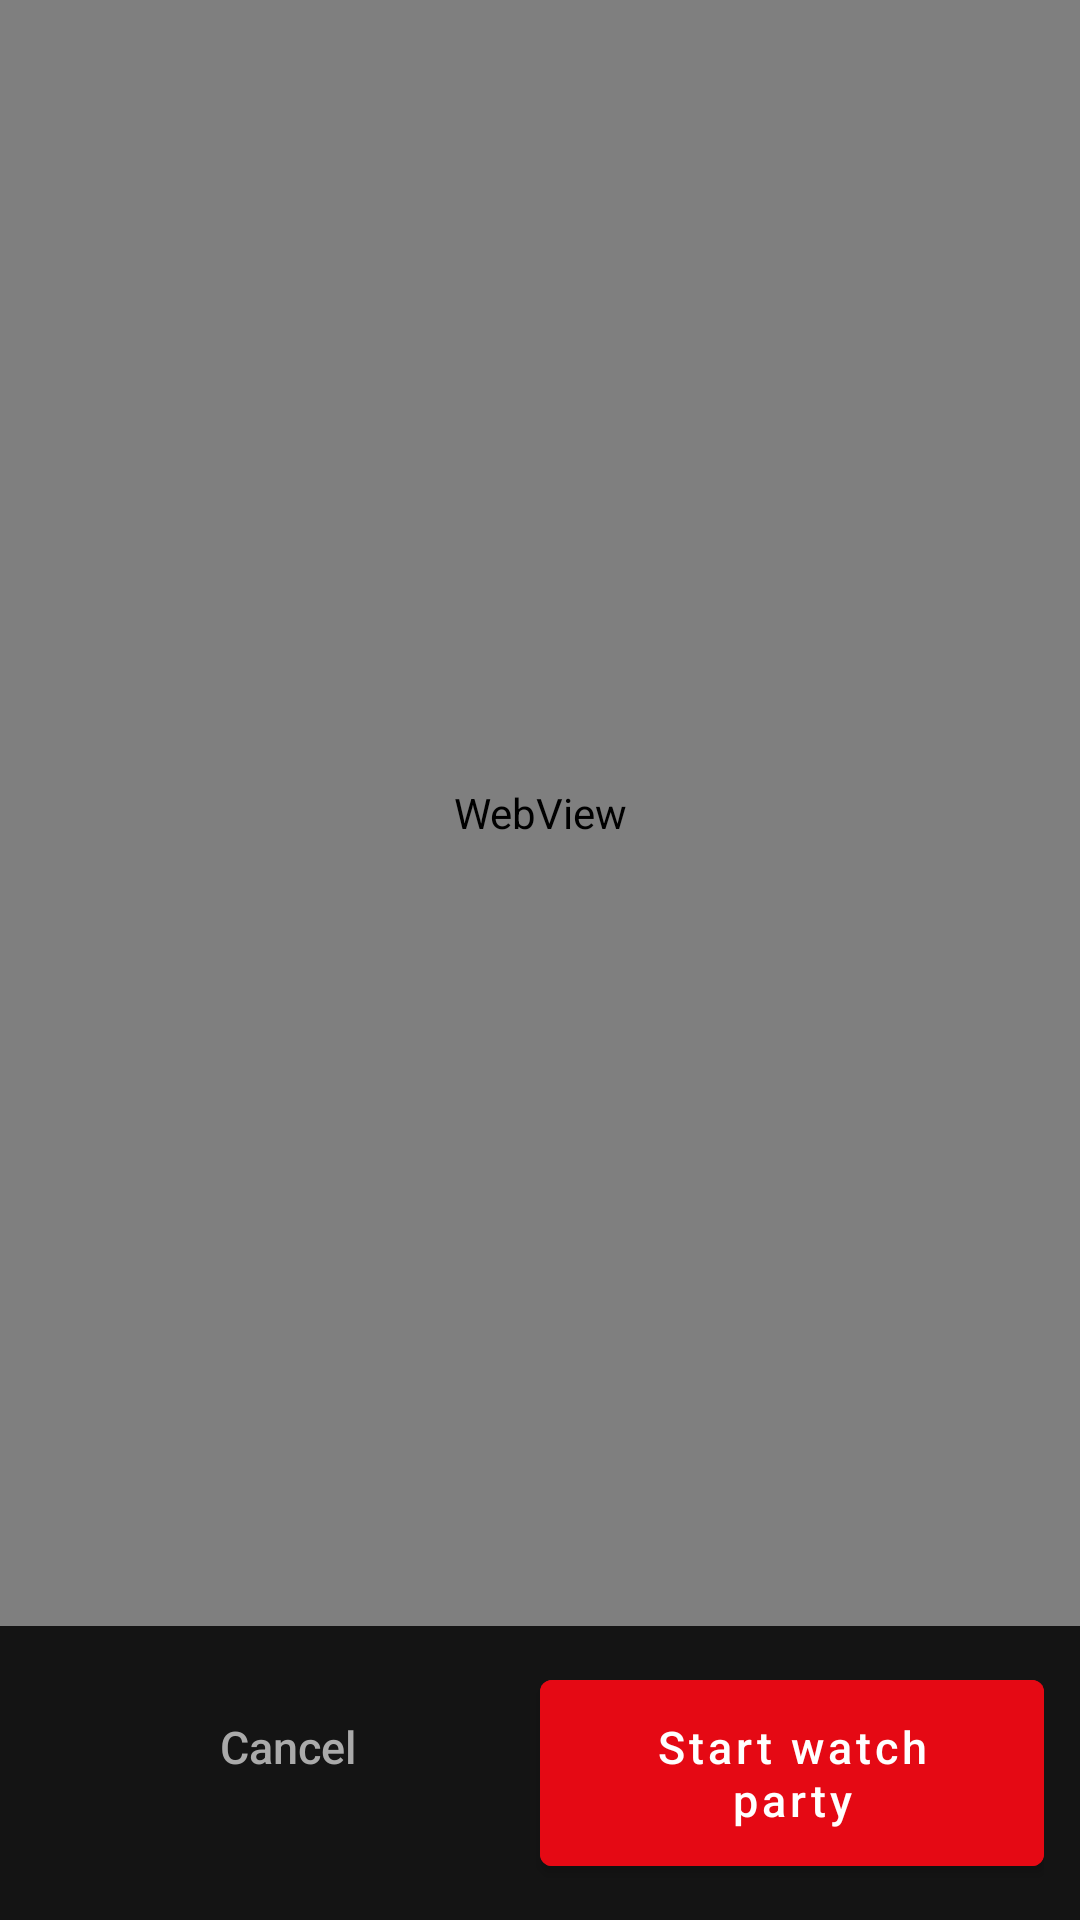

This screen was rendered from an Android layout file. Write that file and the resources it references.
<!-- AndroidManifest.xml: application theme Theme.PhoneHand -->
<!-- res/layout/activity_offer_html.xml -->
<?xml version="1.0" encoding="utf-8"?>
<LinearLayout xmlns:android="http://schemas.android.com/apk/res/android"
    android:layout_width="match_parent"
    android:layout_height="match_parent"
    android:orientation="vertical"
    android:background="#0a0a0a">

    <WebView
        android:id="@+id/offerWebView"
        android:layout_width="match_parent"
        android:layout_height="0dp"
        android:layout_weight="1" />

    <LinearLayout
        android:layout_width="match_parent"
        android:layout_height="wrap_content"
        android:orientation="horizontal"
        android:padding="12dp"
        android:background="#141414">

        <Button
            android:id="@+id/offerDismiss"
            style="@style/Widget.AppCompat.Button.Borderless"
            android:layout_width="0dp"
            android:layout_height="wrap_content"
            android:layout_weight="1"
            android:text="@android:string/cancel"
            android:textColor="#aaa" />

        <Button
            android:id="@+id/offerCta"
            android:layout_width="0dp"
            android:layout_height="wrap_content"
            android:layout_weight="1"
            android:backgroundTint="#e50914"
            android:text="@string/offer_cta_watch"
            android:textColor="#fff" />
    </LinearLayout>
</LinearLayout>
<!-- resources referenced by this layout -->
<resources>
  <string name="offer_cta_watch">Start watch party</string>
  <style name="Theme.PhoneHand" parent="Theme.MaterialComponents.NoActionBar">
          <item name="colorPrimary">@color/nf_red</item>
          <item name="colorPrimaryVariant">@color/nf_red_dark</item>
          <item name="colorOnPrimary">@color/nf_text_primary</item>
          <item name="colorSecondary">@color/nf_red</item>
          <item name="colorAccent">@color/nf_red</item>
          <item name="colorControlActivated">@color/nf_red</item>
          <item name="android:statusBarColor">@color/nf_bg</item>
          <item name="android:navigationBarColor">@color/nf_bottom_nav</item>
          <item name="android:windowBackground">@color/nf_bg</item>
          <item name="android:textColorPrimary">@color/nf_text_primary</item>
          <item name="android:textColorSecondary">@color/nf_text_secondary</item>
          <item name="android:windowLightStatusBar">false</item>
          <item name="materialButtonStyle">@style/NfButton</item>
          <item name="materialButtonOutlinedStyle">@style/NfButtonOutlined</item>
          <item name="borderlessButtonStyle">@style/NfButtonOutlined</item>
          <item name="textInputStyle">@style/NfTextInput</item>
          <item name="materialAlertDialogTheme">@style/NfAlertDialog</item>
      </style>
  <color name="nf_red">#E50914</color>
  <color name="nf_red_dark">#B20710</color>
  <color name="nf_text_primary">#FFFFFF</color>
  <color name="nf_bg">#141414</color>
  <color name="nf_bottom_nav">#0A0A0A</color>
  <color name="nf_text_secondary">#B3B3B3</color>
  <style name="NfButton" parent="Widget.MaterialComponents.Button">
          <item name="android:textAllCaps">false</item>
          <item name="android:textSize">15sp</item>
          <item name="android:textColor">@color/nf_text_primary</item>
          <item name="backgroundTint">@color/nf_button_tint</item>
          <item name="cornerRadius">4dp</item>
          <item name="android:paddingTop">12dp</item>
          <item name="android:paddingBottom">12dp</item>
      </style>
  <style name="NfButtonOutlined" parent="Widget.MaterialComponents.Button.OutlinedButton">
          <item name="android:textAllCaps">false</item>
          <item name="android:textSize">13sp</item>
          <item name="android:textColor">@color/nf_text_primary</item>
          <item name="strokeColor">@color/nf_divider</item>
          <item name="backgroundTint">@android:color/transparent</item>
          <item name="cornerRadius">4dp</item>
      </style>
  <style name="NfTextInput" parent="Widget.MaterialComponents.TextInputLayout.OutlinedBox">
          <item name="boxStrokeColor">@color/nf_divider</item>
          <item name="hintTextColor">@color/nf_text_tertiary</item>
          <item name="android:textColorHint">@color/nf_text_tertiary</item>
      </style>
  <style name="NfAlertDialog" parent="ThemeOverlay.MaterialComponents.MaterialAlertDialog">
          <item name="colorPrimary">@color/nf_red</item>
          <item name="colorAccent">@color/nf_red</item>
          <item name="buttonBarPositiveButtonStyle">@style/NfButton</item>
          <item name="buttonBarNegativeButtonStyle">@style/NfButtonOutlined</item>
      </style>
  <color name="nf_divider">#404040</color>
  <color name="nf_text_tertiary">#808080</color>
</resources>
